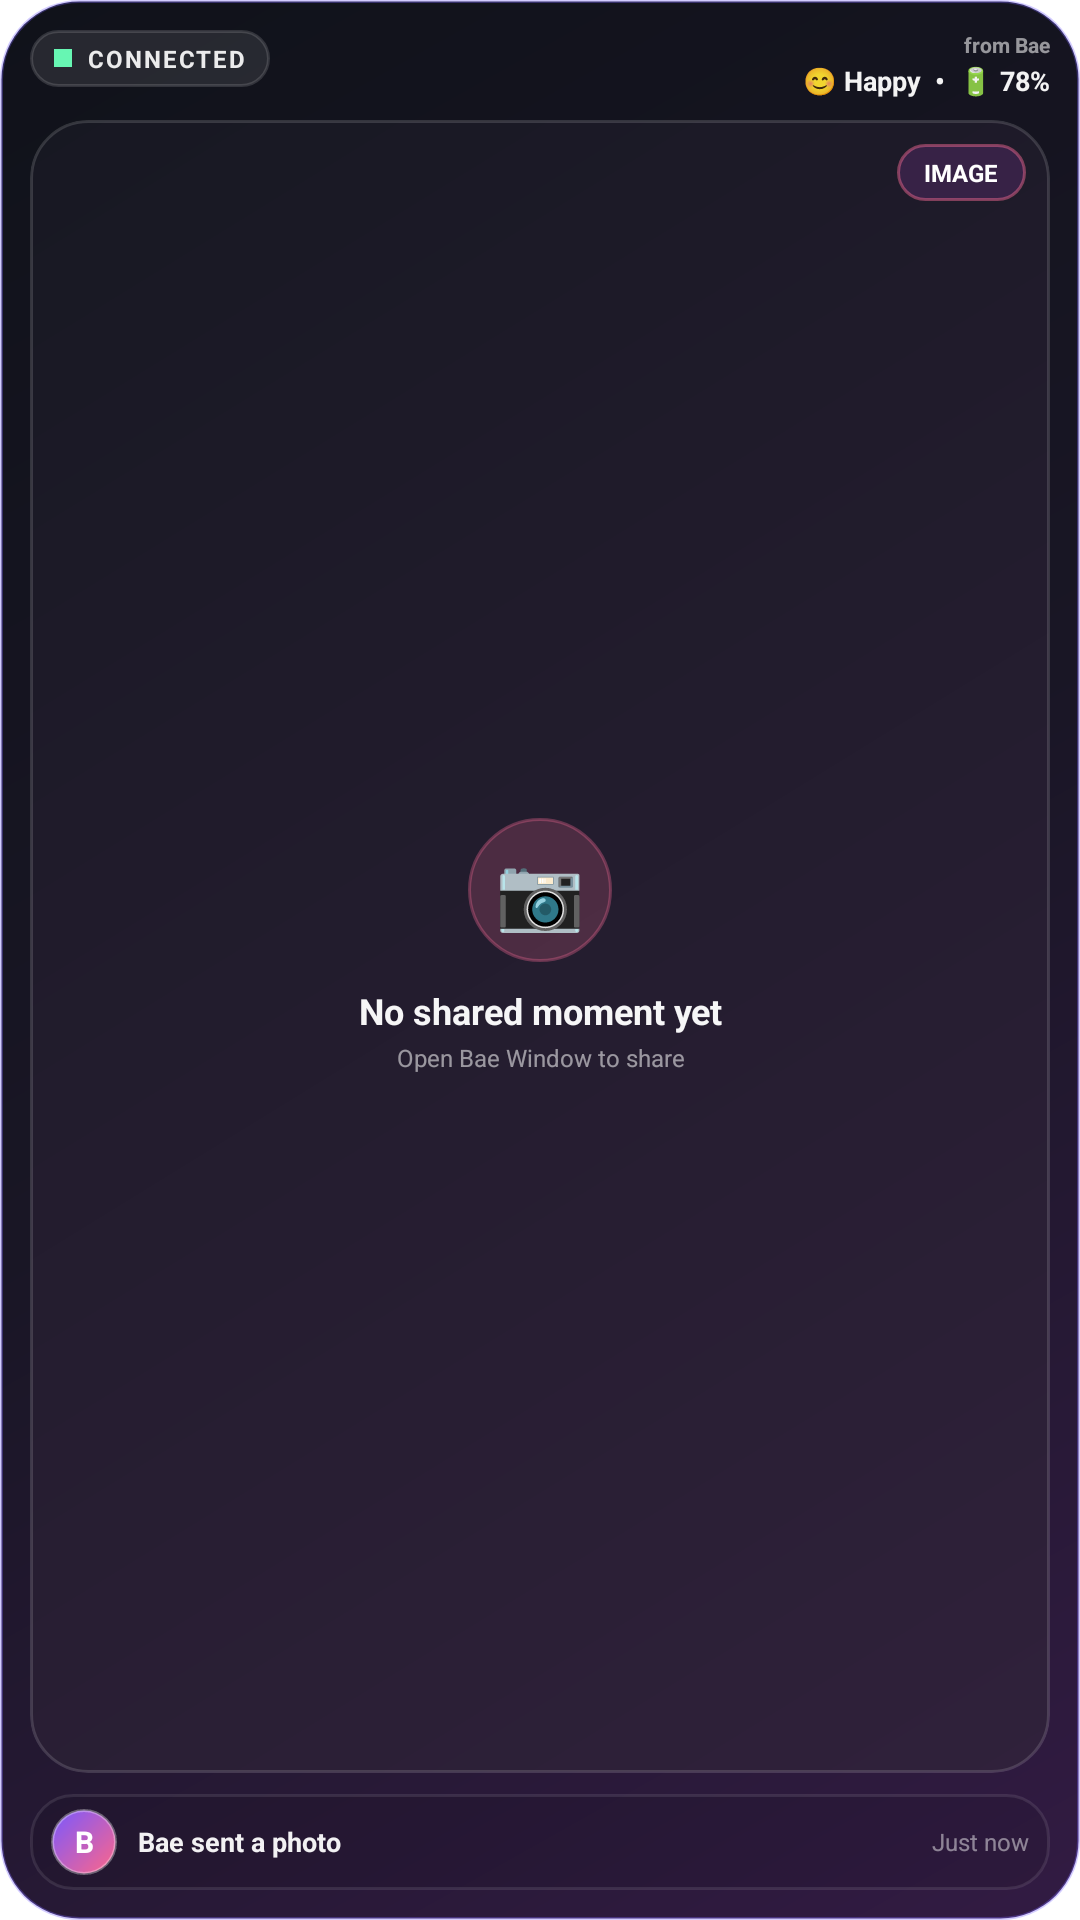

Here is an Android app screen rendered from its layout file. Give the layout XML and the strings, colors and styles it references.
<!-- AndroidManifest.xml: fallback theme Theme.MaterialComponents.DayNight.NoActionBar -->
<!-- res/layout/bae_window_widget_viewer.xml -->
<RelativeLayout xmlns:android="http://schemas.android.com/apk/res/android"
    android:layout_width="match_parent"
    android:layout_height="match_parent"
    android:background="@drawable/widget_background"
    android:padding="10dp">

    
    <RelativeLayout
        android:id="@+id/header_layout"
        android:layout_width="match_parent"
        android:layout_height="wrap_content"
        android:layout_alignParentTop="true"
        android:layout_marginBottom="7dp">

        
        <LinearLayout
            android:layout_width="wrap_content"
            android:layout_height="wrap_content"
            android:layout_alignParentStart="true"
            android:background="@drawable/widget_status_pill"
            android:gravity="center_vertical"
            android:orientation="horizontal"
            android:paddingHorizontal="8dp"
            android:paddingVertical="4dp">

            
            <TextView
                android:id="@+id/status_dot"
                android:layout_width="6dp"
                android:layout_height="6dp"
                android:background="#67F6B3"
                android:visibility="visible" />

            <TextView
                android:id="@+id/status_text"
                android:layout_width="wrap_content"
                android:layout_height="wrap_content"
                android:layout_marginStart="5dp"
                android:letterSpacing="0.08"
                android:text="CONNECTED"
                android:textColor="#E8FFFFFF"
                android:textSize="8sp"
                android:textStyle="bold" />
        </LinearLayout>

        
        <LinearLayout
            android:layout_width="wrap_content"
            android:layout_height="wrap_content"
            android:layout_alignParentEnd="true"
            android:layout_centerVertical="true"
            android:gravity="end"
            android:orientation="vertical">

            <TextView
                android:id="@+id/sender_name_top"
                android:layout_width="wrap_content"
                android:layout_height="wrap_content"
                android:maxLines="1"
                android:text="from Bae"
                android:textColor="#8FFFFFFF"
                android:textSize="7sp"
                android:textStyle="bold" />

            <TextView
                android:id="@+id/partner_status_summary"
                android:layout_width="wrap_content"
                android:layout_height="wrap_content"
                android:layout_marginTop="1dp"
                android:maxLines="1"
                android:text="😊 Happy  •  🔋 78%"
                android:textColor="#F2FFFFFF"
                android:textSize="9sp"
                android:textStyle="bold" />
        </LinearLayout>
    </RelativeLayout>

    
    <FrameLayout
        android:id="@+id/center_container"
        android:layout_width="match_parent"
        android:layout_height="match_parent"
        android:layout_above="@+id/footer_layout"
        android:layout_below="@+id/header_layout"
        android:background="@drawable/widget_page_background"
        android:clipToOutline="true">

        <ImageView
            android:id="@+id/widget_photo_image"
            android:layout_width="match_parent"
            android:layout_height="match_parent"
            android:contentDescription="Latest photo from partner"
            android:scaleType="centerCrop"
            android:visibility="gone" />

        <ImageView
            android:id="@+id/widget_drawing_image"
            android:layout_width="match_parent"
            android:layout_height="match_parent"
            android:contentDescription="Latest drawing from partner"
            android:scaleType="fitCenter"
            android:visibility="gone" />

        <TextView
            android:id="@+id/widget_media_scrim"
            android:layout_width="match_parent"
            android:layout_height="58dp"
            android:layout_gravity="bottom"
            android:background="@drawable/widget_media_scrim"
            android:visibility="gone" />

        <LinearLayout
            android:id="@+id/widget_content_placeholder"
            android:layout_width="match_parent"
            android:layout_height="match_parent"
            android:gravity="center"
            android:orientation="vertical"
            android:padding="12dp">

            <TextView
                android:id="@+id/widget_content_icon"
                android:layout_width="48dp"
                android:layout_height="48dp"
                android:background="@drawable/widget_icon_image"
                android:gravity="center"
                android:text="📷"
                android:textColor="#FFFFFF"
                android:textSize="24sp" />

            <ImageView
                android:id="@+id/widget_voice_action_icon"
                android:layout_width="48dp"
                android:layout_height="48dp"
                android:background="@drawable/widget_icon_voice"
                android:contentDescription="Play or stop voice note"
                android:padding="12dp"
                android:src="@android:drawable/ic_media_play"
                android:tint="#FFFFFF"
                android:visibility="gone" />

            <TextView
                android:id="@+id/widget_content_title"
                android:layout_width="wrap_content"
                android:layout_height="wrap_content"
                android:layout_marginTop="8dp"
                android:gravity="center"
                android:maxLines="1"
                android:text="No shared moment yet"
                android:textColor="#F5FFFFFF"
                android:textSize="12sp"
                android:textStyle="bold" />

            <TextView
                android:id="@+id/widget_content_subtitle"
                android:layout_width="wrap_content"
                android:layout_height="wrap_content"
                android:layout_marginTop="2dp"
                android:gravity="center"
                android:maxLines="2"
                android:text="Open Bae Window to share"
                android:textColor="#8AFFFFFF"
                android:textSize="8sp" />
        </LinearLayout>

        <TextView
            android:id="@+id/widget_content_badge"
            android:layout_width="wrap_content"
            android:layout_height="wrap_content"
            android:layout_gravity="top|right"
            android:layout_margin="8dp"
            android:background="@drawable/widget_badge_image"
            android:paddingHorizontal="9dp"
            android:paddingVertical="4dp"
            android:text="IMAGE"
            android:textColor="#FFFFFF"
            android:textSize="8sp"
            android:textStyle="bold" />

        <TextView
            android:id="@+id/widget_content_caption"
            android:layout_width="match_parent"
            android:layout_height="wrap_content"
            android:layout_gravity="bottom"
            android:layout_marginHorizontal="10dp"
            android:layout_marginBottom="10dp"
            android:ellipsize="end"
            android:maxLines="1"
            android:text="A fresh moment from Bae"
            android:textColor="#F4FFFFFF"
            android:textSize="10sp"
            android:textStyle="bold"
            android:visibility="gone" />
    </FrameLayout>

    
    <RelativeLayout
        android:id="@+id/footer_layout"
        android:layout_width="match_parent"
        android:layout_height="wrap_content"
        android:layout_alignParentBottom="true"
        android:layout_marginTop="7dp"
        android:background="@drawable/widget_footer_background"
        android:paddingHorizontal="7dp"
        android:paddingVertical="5dp">

        <LinearLayout
            android:layout_width="wrap_content"
            android:layout_height="wrap_content"
            android:layout_alignParentStart="true"
            android:gravity="center_vertical"
            android:orientation="horizontal">

            
            <TextView
                android:id="@+id/avatar_circle"
                android:layout_width="22dp"
                android:layout_height="22dp"
                android:background="@drawable/widget_avatar_background"
                android:gravity="center"
                android:text="B"
                android:textColor="#FFFFFF"
                android:textSize="10sp"
                android:textStyle="bold" />

            
            <TextView
                android:id="@+id/footer_description"
                android:layout_width="105dp"
                android:layout_height="wrap_content"
                android:layout_marginStart="7dp"
                android:ellipsize="end"
                android:maxLines="1"
                android:text="Bae sent a photo"
                android:textColor="#F0FFFFFF"
                android:textSize="9sp"
                android:textStyle="bold" />
        </LinearLayout>

        
        <TextView
            android:id="@+id/widget_timestamp"
            android:layout_width="wrap_content"
            android:layout_height="wrap_content"
            android:layout_alignParentEnd="true"
            android:layout_centerVertical="true"
            android:text="Just now"
            android:textColor="#78FFFFFF"
            android:textSize="8sp" />
    </RelativeLayout>

</RelativeLayout>
<!-- resources referenced by this layout -->
<resources>
  <!-- drawable widget_avatar_background (drawable) -->
  <?xml version="1.0" encoding="utf-8"?>
  <shape xmlns:android="http://schemas.android.com/apk/res/android"
      android:shape="oval">
      <gradient
          android:angle="135"
          android:startColor="#FF6688"
          android:endColor="#7958FF" />
      <stroke
          android:width="1dp"
          android:color="#55FFFFFF" />
  </shape>
  <!-- drawable widget_background (drawable) -->
  <?xml version="1.0" encoding="utf-8"?>
  <shape xmlns:android="http://schemas.android.com/apk/res/android"
      android:shape="rectangle">
      <gradient
          android:angle="135"
          android:startColor="#321B43"
          android:centerColor="#191625"
          android:endColor="#10121A" />
      <corners android:radius="26dp" />
      <stroke
          android:width="1dp"
          android:color="#557D68FF" />
  </shape>
  <!-- drawable widget_badge_image (drawable) -->
  <?xml version="1.0" encoding="utf-8"?>
  <shape xmlns:android="http://schemas.android.com/apk/res/android">
      <solid android:color="#D93D244C" />
      <corners android:radius="20dp" />
      <stroke android:width="1dp" android:color="#70FF6E9A" />
  </shape>
  <!-- drawable widget_footer_background (drawable) -->
  <?xml version="1.0" encoding="utf-8"?>
  <shape xmlns:android="http://schemas.android.com/apk/res/android"
      android:shape="rectangle">
      <solid android:color="#16000000" />
      <corners android:radius="14dp" />
      <stroke
          android:width="1dp"
          android:color="#18FFFFFF" />
  </shape>
  <!-- drawable widget_icon_image (drawable) -->
  <?xml version="1.0" encoding="utf-8"?>
  <shape xmlns:android="http://schemas.android.com/apk/res/android" android:shape="oval">
      <solid android:color="#30FF6E9A" />
      <stroke android:width="1dp" android:color="#50FF6E9A" />
  </shape>
  <!-- drawable widget_icon_voice (drawable) -->
  <?xml version="1.0" encoding="utf-8"?>
  <shape xmlns:android="http://schemas.android.com/apk/res/android" android:shape="oval">
      <gradient android:angle="135" android:startColor="#557A5CFF" android:endColor="#44FF5E92" />
      <stroke android:width="1dp" android:color="#668D72FF" />
  </shape>
  <!-- drawable widget_page_background (drawable) -->
  <?xml version="1.0" encoding="utf-8"?>
  <shape xmlns:android="http://schemas.android.com/apk/res/android"
      android:shape="rectangle">
      <gradient
          android:angle="135"
          android:startColor="#30213B"
          android:endColor="#171822" />
      <corners android:radius="19dp" />
      <stroke
          android:width="1dp"
          android:color="#24FFFFFF" />
  </shape>
  <!-- drawable widget_status_pill (drawable) -->
  <?xml version="1.0" encoding="utf-8"?>
  <shape xmlns:android="http://schemas.android.com/apk/res/android"
      android:shape="rectangle">
      <solid android:color="#18FFFFFF" />
      <corners android:radius="20dp" />
      <stroke
          android:width="1dp"
          android:color="#24FFFFFF" />
  </shape>
</resources>
